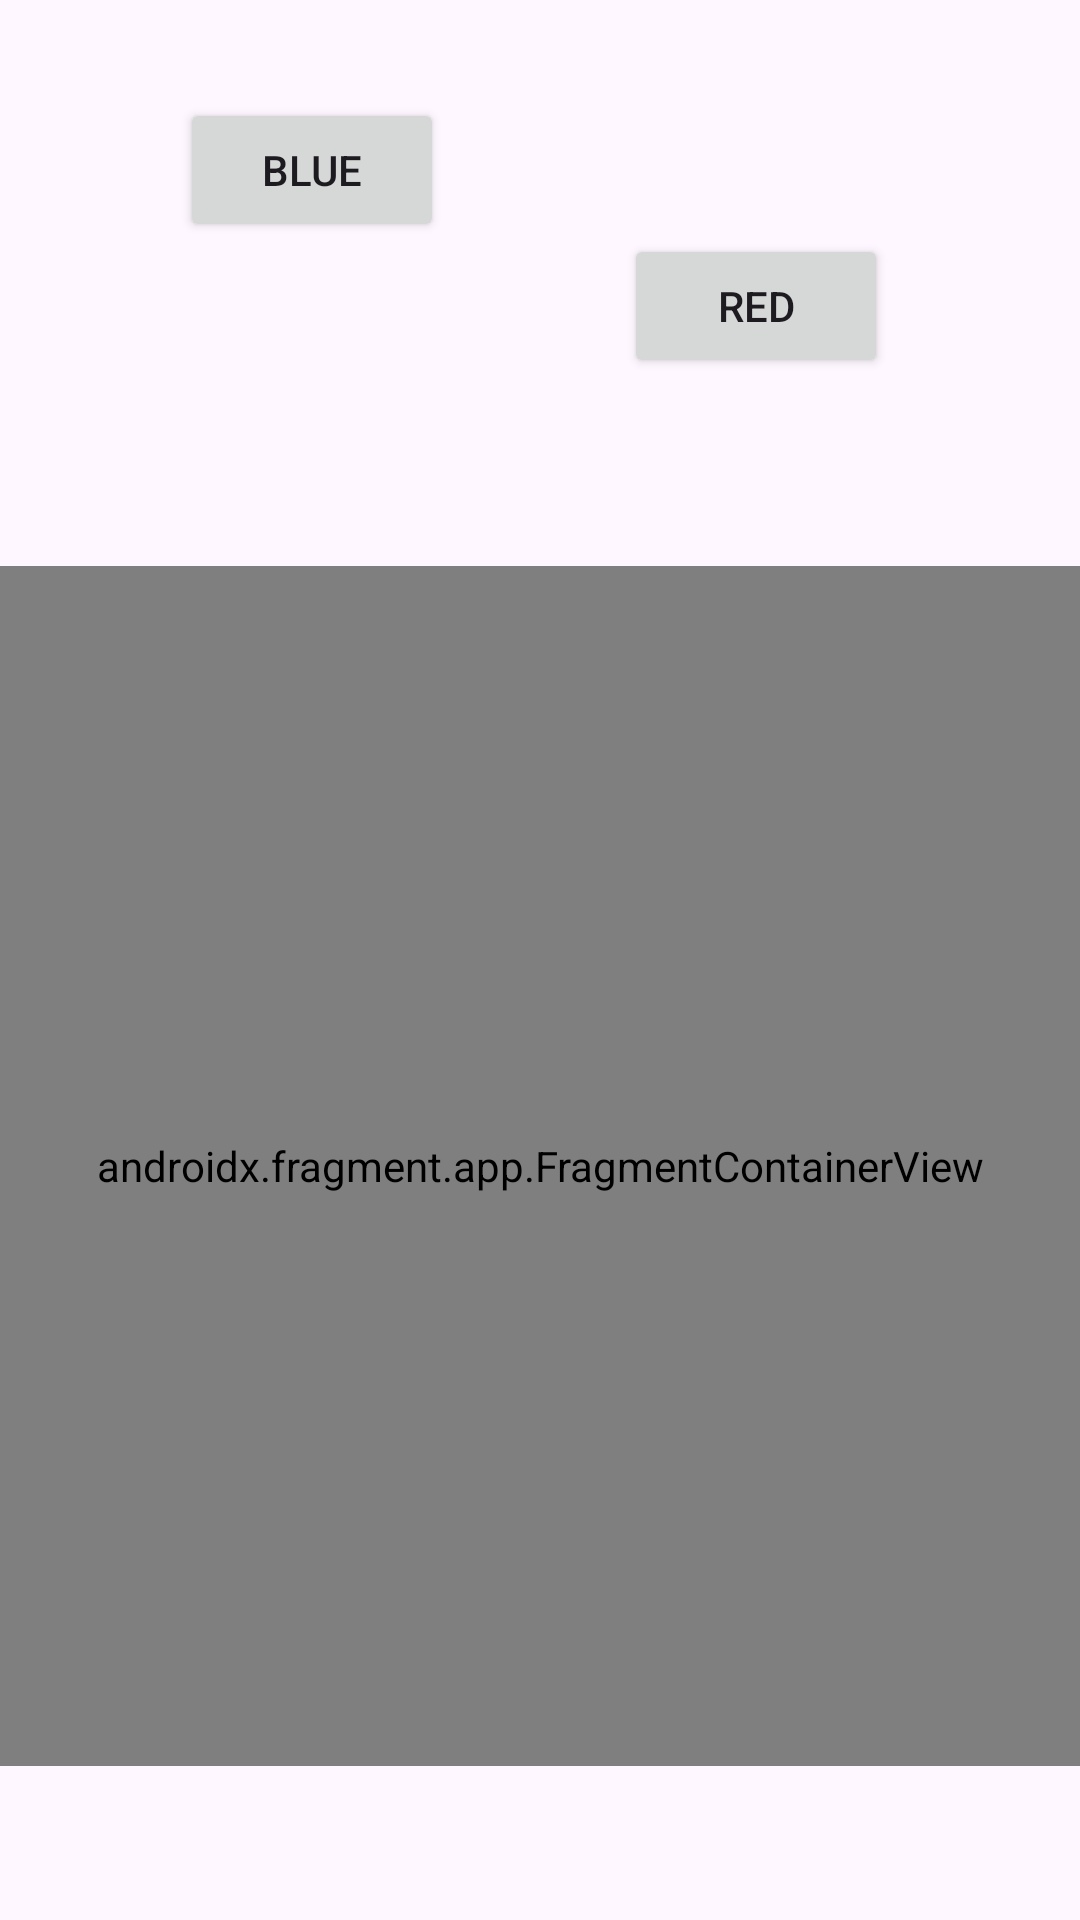

Layout XML and referenced resources for this Android screen:
<!-- AndroidManifest.xml: application theme Theme.RanstadFragments -->
<!-- res/layout/activity_main.xml -->
<?xml version="1.0" encoding="utf-8"?>
<androidx.constraintlayout.widget.ConstraintLayout xmlns:android="http://schemas.android.com/apk/res/android"
    xmlns:app="http://schemas.android.com/apk/res-auto"
    xmlns:tools="http://schemas.android.com/tools"
    android:layout_width="match_parent"
    android:layout_height="match_parent"
    tools:context=".MainActivity">

    <Button
        android:id="@+id/buttonRed"
        android:layout_width="wrap_content"
        android:layout_height="wrap_content"
        android:layout_marginTop="78dp"
        android:layout_marginEnd="4dp"
        android:text="RED"
        app:layout_constraintEnd_toEndOf="parent"
        app:layout_constraintStart_toEndOf="@+id/buttonBlue"
        app:layout_constraintTop_toTopOf="parent" />

    <Button
        android:id="@+id/buttonBlue"
        android:layout_width="wrap_content"
        android:layout_height="wrap_content"
        android:layout_marginTop="78dp"
        android:layout_marginBottom="108dp"
        android:text="BLUE"
        app:layout_constraintBottom_toTopOf="@+id/fragmentContainerView"
        app:layout_constraintEnd_toStartOf="@+id/buttonRed"
        app:layout_constraintStart_toStartOf="parent"
        app:layout_constraintTop_toTopOf="parent" />

    <androidx.fragment.app.FragmentContainerView
        android:id="@+id/fragmentContainerView"
        android:name="com.example.ranstadfragments.GreenFragment"
        android:layout_width="match_parent"
        android:layout_height="400dp"
        android:layout_marginBottom="97dp"
        app:layout_constraintBottom_toBottomOf="parent"
        app:layout_constraintEnd_toEndOf="parent"
        app:layout_constraintStart_toStartOf="parent"
        app:layout_constraintTop_toBottomOf="@+id/buttonBlue" />
</androidx.constraintlayout.widget.ConstraintLayout>
<!-- resources referenced by this layout -->
<resources>
  <style name="Theme.RanstadFragments" parent="Base.Theme.RanstadFragments" />
  <style name="Base.Theme.RanstadFragments" parent="Theme.Material3.DayNight.NoActionBar">
          
          
      </style>
</resources>
